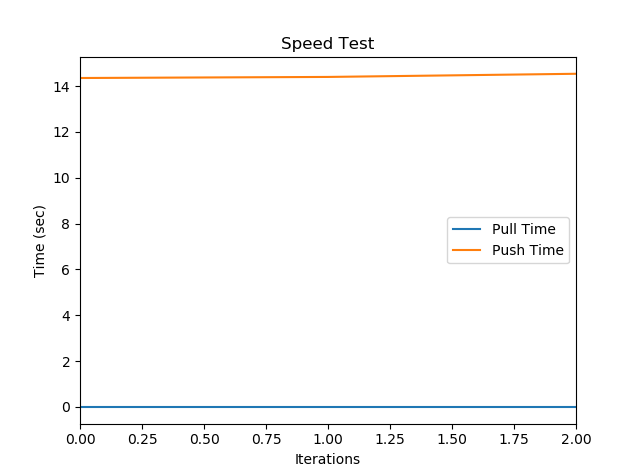

The table this chart was drawn from, first rows:
, Pull Time, Push Time
0, 0, 14.35
1, 0, 14.4
2, 0, 14.54
